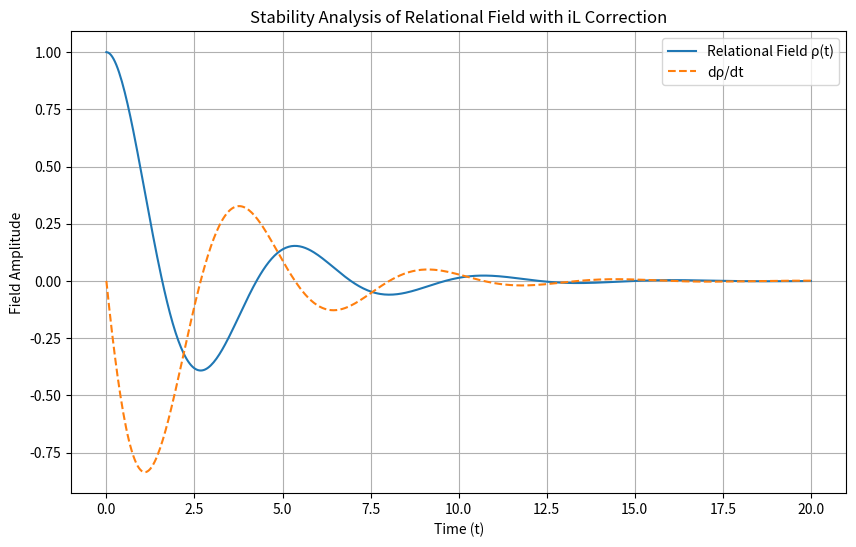

The matplotlib source for this figure:

# Simulating Stability Analysis of Relational Field with iL Correction
import numpy as np
import matplotlib.pyplot as plt
from scipy.integrate import solve_ivp

# Function to simulate stability of a relational field over time
def stability_analysis(t, y, curvature, topological_term):
    """Differential equation for stability analysis with iL correction."""
    rho, drho_dt = y
    d2rho_dt2 = -curvature * rho - topological_term * drho_dt
    return [drho_dt, d2rho_dt2]

# Set parameters for the simulation
curvature = 1.5  # Represents the curvature of the relational density function
topological_term = 0.7  # Represents the iL correction

# Initial conditions: [rho(0), drho/dt(0)]
initial_conditions_stability = [1.0, 0.0]

# Time span for the simulation
t_span_stability = (0, 20)
t_eval_stability = np.linspace(*t_span_stability, 500)

# Solve the differential equation using solve_ivp
solution_stability = solve_ivp(
    stability_analysis, t_span_stability, initial_conditions_stability, args=(curvature, topological_term), t_eval=t_eval_stability
)

# Plot the results
plt.figure(figsize=(10, 6))
plt.plot(solution_stability.t, solution_stability.y[0], label="Relational Field ρ(t)")
plt.plot(solution_stability.t, solution_stability.y[1], label="dρ/dt", linestyle="--")
plt.title("Stability Analysis of Relational Field with iL Correction")
plt.xlabel("Time (t)")
plt.ylabel("Field Amplitude")
plt.legend()
plt.grid(True)
plt.show()
